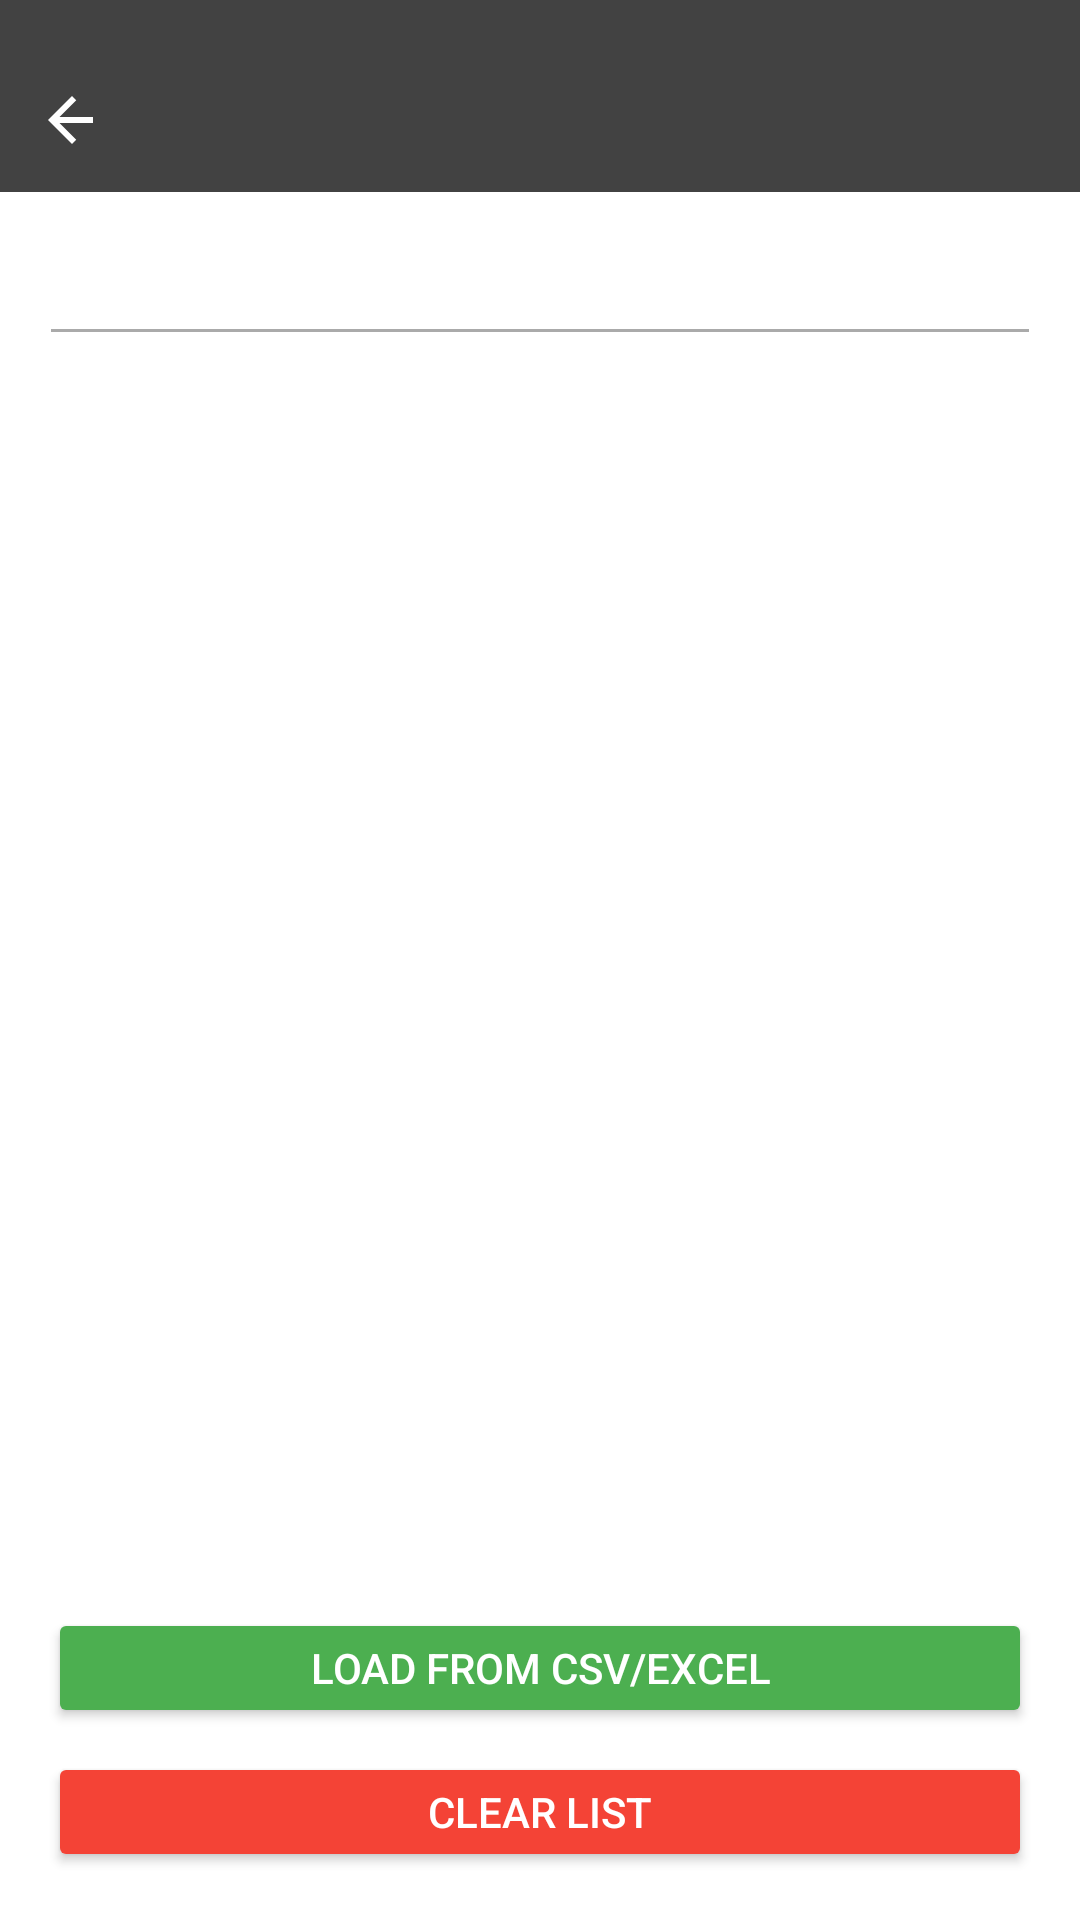

Produce the Android XML layout that renders to this screen, including the resource entries it uses.
<!-- AndroidManifest.xml: activity theme Theme.PostNotif -->
<!-- res/layout/activity_contacts.xml -->
<?xml version="1.0" encoding="utf-8"?>
<FrameLayout xmlns:android="http://schemas.android.com/apk/res/android"
    android:layout_width="match_parent"
    android:layout_height="match_parent">

    
    <include
        layout="@layout/header_layout"
        android:layout_width="match_parent"
        android:layout_height="wrap_content"/>

    
    <LinearLayout
        android:layout_width="match_parent"
        android:layout_height="match_parent"
        android:orientation="vertical"
        android:padding="16dp"
        android:layout_marginTop="56dp"> 

        
        <include layout="@layout/item_table_row"/>

        
        <androidx.recyclerview.widget.RecyclerView
            android:id="@+id/recyclerView"
            android:layout_width="match_parent"
            android:layout_height="0dp"
            android:layout_weight="1"
            android:scrollbars="vertical" />

        
        <Button
            android:id="@+id/btnLoad"
            android:layout_width="match_parent"
            android:layout_height="40dp"
            android:text="Load from CSV/Excel"
            android:backgroundTint="@color/green"
            android:textColor="@android:color/white" />

        <Button
            android:id="@+id/btnClear"
            android:layout_width="match_parent"
            android:layout_height="40dp"
            android:text="Clear List"
            android:backgroundTint="@color/red"
            android:textColor="@android:color/white"
            android:layout_marginTop="8dp" />

    </LinearLayout>
</FrameLayout>
<!-- res/layout/header_layout.xml (included above) -->
<?xml version="1.0" encoding="utf-8"?>
<LinearLayout xmlns:android="http://schemas.android.com/apk/res/android"
    xmlns:app="http://schemas.android.com/apk/res-auto"
    android:layout_width="match_parent"
    android:layout_height="wrap_content"
    android:orientation="horizontal"
    android:paddingStart="8dp"
    android:paddingEnd="8dp"
    android:paddingTop="24dp"
    android:paddingBottom="8dp"
    android:background="@color/primary"
    android:gravity="center_vertical">

    
    <ImageView
        android:id="@+id/btnBack"
        android:layout_width="32dp"
        android:layout_height="32dp"
        android:src="@drawable/ic_arrow_back"
        android:contentDescription="@string/back"
        android:padding="4dp"
        android:clickable="true"
        android:focusable="true"
        app:tint="@android:color/white" />

    
    <TextView
        android:id="@+id/tvHeaderTitle"
        android:layout_width="0dp"
        android:layout_height="wrap_content"
        android:layout_weight="1"
        android:text=""
        android:textSize="20sp"
        android:textStyle="bold"
        android:gravity="end"
        android:textColor="@android:color/white" />

</LinearLayout>
<!-- res/layout/item_table_row.xml (included above) -->
<?xml version="1.0" encoding="utf-8"?>
<LinearLayout xmlns:android="http://schemas.android.com/apk/res/android"
    android:layout_width="match_parent"
    android:layout_height="wrap_content"
    android:orientation="vertical">

    
    <LinearLayout
        android:id="@+id/tvRow"
        android:layout_width="match_parent"
        android:layout_height="wrap_content"
        android:orientation="horizontal"
        android:padding="8dp">

        <TextView
            android:id="@+id/tvUnit"
            android:layout_width="0dp"
            android:layout_height="wrap_content"
            android:layout_weight="1"
            android:textSize="16sp"
            android:textColor="@color/text_color" />

        <TextView
            android:id="@+id/tvValue"
            android:layout_width="0dp"
            android:layout_height="wrap_content"
            android:layout_weight="1"
            android:textSize="16sp"
            android:textColor="@color/text_color" />
    </LinearLayout>

    
    <View
        android:layout_width="match_parent"
        android:layout_height="1dp"
        android:background="@android:color/darker_gray"
        android:layout_marginStart="1dp"
        android:layout_marginEnd="1dp" />
</LinearLayout>
<!-- resources referenced by this layout -->
<resources>
  <color name="green">#4CAF50</color>
  <color name="primary">#424242</color>
  <color name="red">#F44336</color>
  <color name="text_color">#999999</color>
  <!-- drawable ic_arrow_back (drawable) -->
  <vector xmlns:android="http://schemas.android.com/apk/res/android"
      android:width="24dp"
      android:height="24dp"
      android:viewportWidth="24"
      android:viewportHeight="24"
      android:tint="?attr/colorControlNormal">
  
      <path
          android:fillColor="@android:color/white"
          android:pathData="M19,11H7.83l5.59-5.59L12,4l-8,8 8,8 1.41-1.41L7.83,13H19v-2z"/>
  </vector>
  <string name="back">Back</string>
  <style name="Theme.PostNotif" parent="Theme.MaterialComponents.DayNight.NoActionBar">
          <item name="colorPrimary">@color/purple_500</item>
          <item name="colorPrimaryVariant">@color/purple_700</item>
          <item name="colorOnPrimary">@color/white</item>
          <item name="android:windowBackground">@color/white</item>
      </style>
  <color name="purple_500">#FF6200EE</color>
  <color name="purple_700">#FF3700B3</color>
  <color name="white">#FFFFFFFF</color>
</resources>
